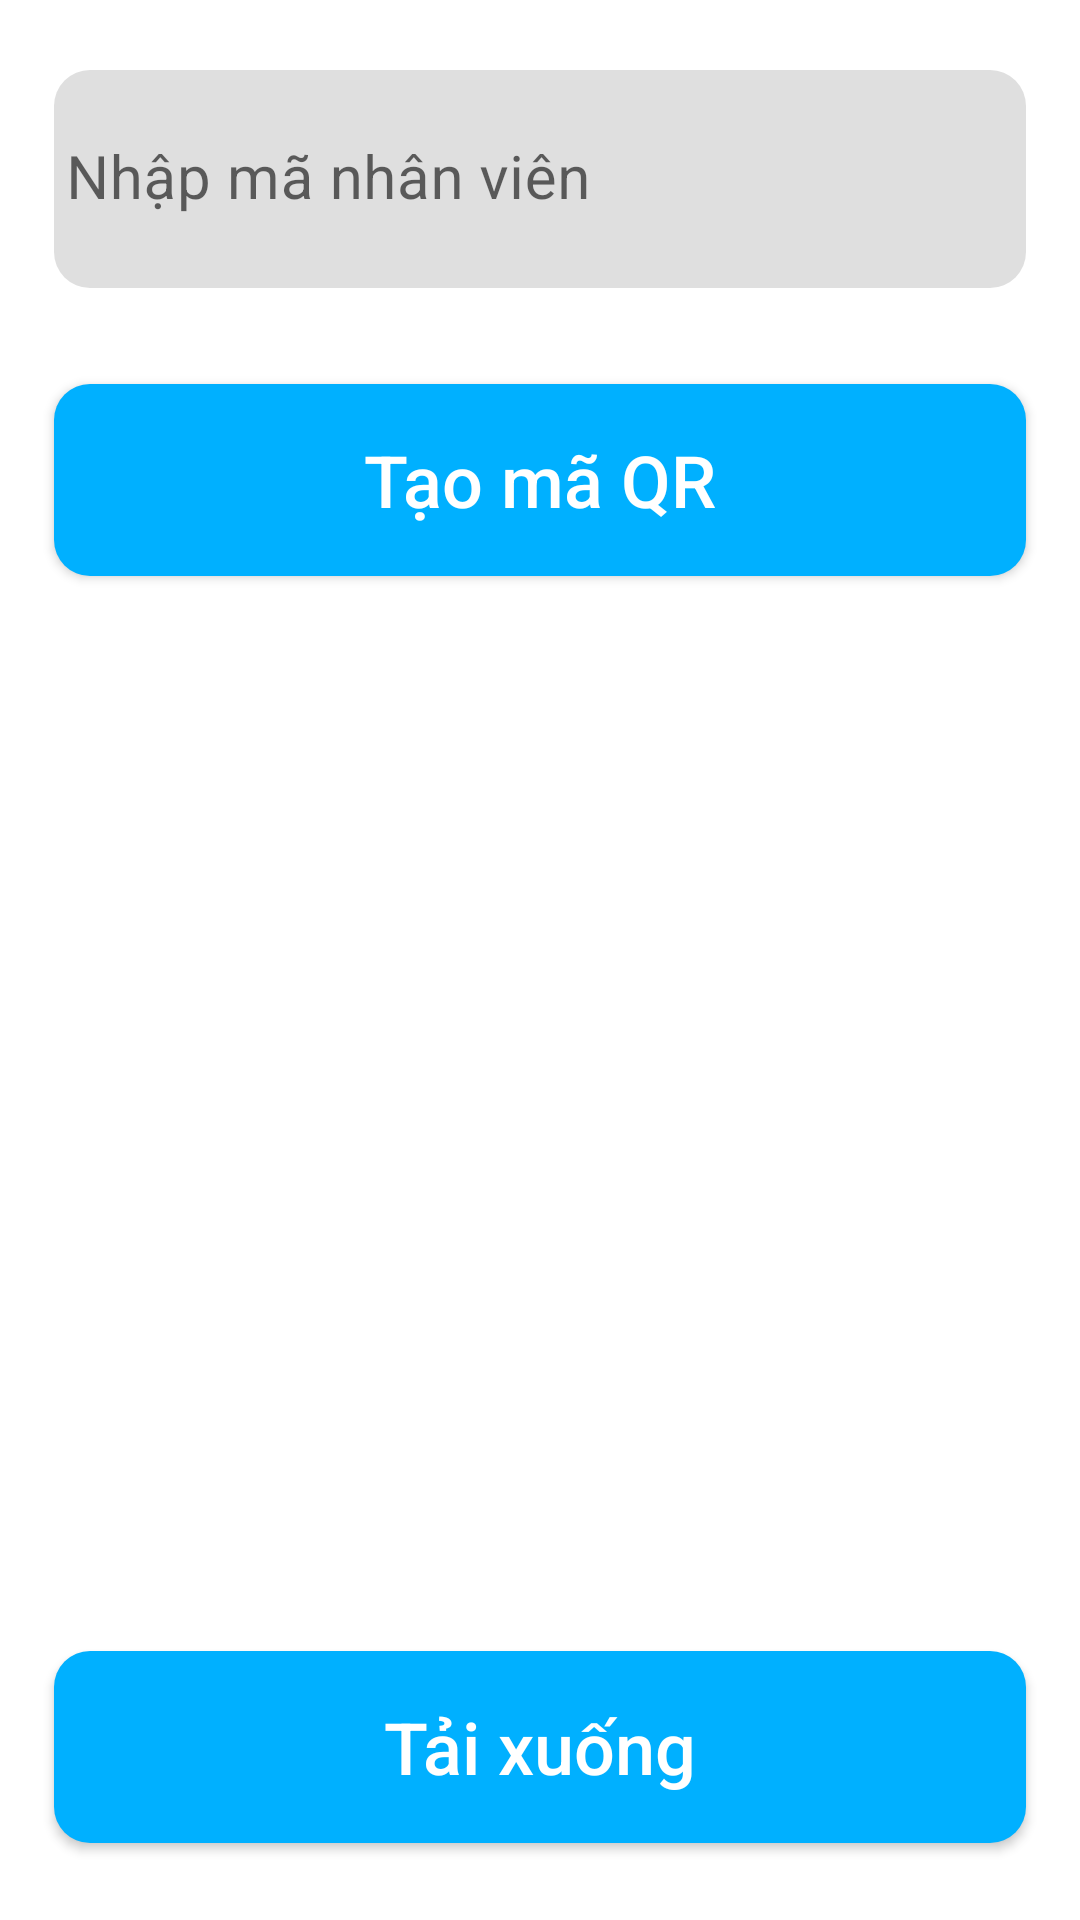

This screen was rendered from an Android layout file. Write that file and the resources it references.
<!-- AndroidManifest.xml: application theme Theme.QRAttendace -->
<!-- res/layout/activity_generate.xml -->
<?xml version="1.0" encoding="utf-8"?>
<androidx.constraintlayout.widget.ConstraintLayout xmlns:android="http://schemas.android.com/apk/res/android"
    xmlns:app="http://schemas.android.com/apk/res-auto"
    xmlns:tools="http://schemas.android.com/tools"
    android:layout_width="match_parent"
    android:layout_height="match_parent"
    tools:context=".GenerateActivity">

    <androidx.constraintlayout.widget.Guideline
        android:id="@+id/leftLine"
        android:layout_width="wrap_content"
        android:layout_height="wrap_content"
        app:layout_constraintGuide_percent="0.05"
        android:orientation="vertical"/>

    <androidx.constraintlayout.widget.Guideline
        android:id="@+id/rightLine"
        android:layout_width="wrap_content"
        android:layout_height="wrap_content"
        app:layout_constraintGuide_percent="0.95"
        android:orientation="vertical"/>

    <androidx.constraintlayout.widget.Guideline
        android:id="@+id/inputTop"
        android:layout_width="wrap_content"
        android:layout_height="wrap_content"
        app:layout_constraintGuide_percent="0.03"
        android:orientation="horizontal"/>

    <androidx.constraintlayout.widget.Guideline
        android:id="@+id/inputBottom"
        android:layout_width="wrap_content"
        android:layout_height="wrap_content"
        app:layout_constraintGuide_percent="0.15"
        android:orientation="horizontal"/>

    <androidx.constraintlayout.widget.Guideline
        android:id="@+id/generateBtnTop"
        android:layout_width="wrap_content"
        android:layout_height="wrap_content"
        app:layout_constraintGuide_percent="0.20"
        android:orientation="horizontal"/>

    <androidx.constraintlayout.widget.Guideline
        android:id="@+id/generateBtnBottom"
        android:layout_width="wrap_content"
        android:layout_height="wrap_content"
        app:layout_constraintGuide_percent="0.30"
        android:orientation="horizontal"/>

    <androidx.constraintlayout.widget.Guideline
        android:id="@+id/QRTop"
        android:layout_width="wrap_content"
        android:layout_height="wrap_content"
        app:layout_constraintGuide_percent="0.33"
        android:orientation="horizontal"/>

    <androidx.constraintlayout.widget.Guideline
        android:id="@+id/QRBottom"
        android:layout_width="wrap_content"
        android:layout_height="wrap_content"
        app:layout_constraintGuide_percent="0.83"
        android:orientation="horizontal"/>

    <androidx.constraintlayout.widget.Guideline
        android:id="@+id/downloadTop"
        android:layout_width="wrap_content"
        android:layout_height="wrap_content"
        app:layout_constraintGuide_percent="0.86"
        android:orientation="horizontal"/>

    <androidx.constraintlayout.widget.Guideline
        android:id="@+id/downloadBottom"
        android:layout_width="wrap_content"
        android:layout_height="wrap_content"
        app:layout_constraintGuide_percent="0.96"
        android:orientation="horizontal"/>

    <com.google.android.material.textfield.TextInputLayout
        android:id="@+id/inputBox"
        android:layout_width="0dp"
        android:layout_height="0dp"
        app:layout_constraintBottom_toBottomOf="@+id/inputBottom"
        app:layout_constraintStart_toStartOf="@+id/leftLine"
        app:layout_constraintEnd_toEndOf="@id/rightLine"
        app:layout_constraintTop_toTopOf="@+id/inputTop"
        app:endIconMode="clear_text"
        app:boxStrokeWidth="0dp"
        app:boxStrokeWidthFocused="0dp">

        <com.google.android.material.textfield.TextInputEditText
            android:id="@+id/inputField"
            android:layout_width="match_parent"
            android:layout_height="match_parent"
            android:inputType="text"
            android:hint="@string/text"
            android:layout_marginTop="4dp"
            android:textSize="20sp"
            android:paddingHorizontal="4dp"
            android:background="@drawable/roundedinput"/>
    </com.google.android.material.textfield.TextInputLayout>

    <androidx.appcompat.widget.AppCompatButton
        android:id="@+id/generateQRBtn"
        android:layout_width="0dp"
        android:layout_height="0dp"
        app:layout_constraintBottom_toBottomOf="@+id/generateBtnBottom"
        app:layout_constraintStart_toStartOf="@+id/leftLine"
        app:layout_constraintEnd_toEndOf="@id/rightLine"
        app:layout_constraintTop_toTopOf="@+id/generateBtnTop"
        android:background="@drawable/custumbotton"
        android:text="@string/QRgenerate"
        android:textSize="24sp"
        android:textColor="@color/white"
        android:textAllCaps="false"/>

    <ImageView
        android:id="@+id/generatedQRImage"
        android:layout_width="0dp"
        android:layout_height="0dp"
        app:layout_constraintBottom_toBottomOf="@+id/QRBottom"
        app:layout_constraintStart_toStartOf="@+id/leftLine"
        app:layout_constraintEnd_toEndOf="@id/rightLine"
        app:layout_constraintTop_toTopOf="@+id/QRTop"/>

    <androidx.appcompat.widget.AppCompatButton
        android:id="@+id/downloadBtn"
        android:layout_width="0dp"
        android:layout_height="0dp"
        app:layout_constraintBottom_toBottomOf="@+id/downloadBottom"
        app:layout_constraintStart_toStartOf="@+id/leftLine"
        app:layout_constraintEnd_toEndOf="@id/rightLine"
        app:layout_constraintTop_toTopOf="@+id/downloadTop"
        android:background="@drawable/custumbotton"
        android:text="@string/downlaod"
        android:textSize="24sp"
        android:textColor="@color/white"
        android:textAllCaps="false"/>

</androidx.constraintlayout.widget.ConstraintLayout>
<!-- resources referenced by this layout -->
<resources>
  <color name="white">#FFFFFFFF</color>
  <!-- drawable custumbotton (drawable) -->
  <?xml version="1.0" encoding="utf-8"?>
  <shape
      xmlns:android="http://schemas.android.com/apk/res/android"
      android:shape="rectangle">
  
      <corners android:radius="12dp"/>
      <solid android:color="@color/main_blue"/>
  </shape>
  <!-- drawable roundedinput (drawable) -->
  <?xml version="1.0" encoding="utf-8"?>
  <shape
      xmlns:android="http://schemas.android.com/apk/res/android"
      android:shape="rectangle">
  
      <solid android:color="@color/gray" />
      <corners android:radius="12dp" />
  </shape>
  <string name="QRgenerate">Tạo mã QR</string>
  <string name="downlaod">Tải xuống</string>
  <string name="text">Nhập mã nhân viên</string>
  <style name="Theme.QRAttendace" parent="Theme.MaterialComponents.Light.DarkActionBar">
          
          <item name="colorPrimary">@color/purple_500</item>
          <item name="colorPrimaryVariant">@color/purple_700</item>
          <item name="colorOnPrimary">@color/white</item>
          
          <item name="colorSecondary">@color/teal_200</item>
          <item name="colorSecondaryVariant">@color/teal_700</item>
          <item name="colorOnSecondary">@color/black</item>
          
          <item name="android:statusBarColor">?attr/colorPrimaryVariant</item>
          
      </style>
  <color name="main_blue">#00B0FF</color>
  <color name="gray">#DFDFDF</color>
  <color name="purple_500">#00B0FF</color>
  <color name="purple_700">#00B0FF</color>
  <color name="teal_200">#FF03DAC5</color>
  <color name="teal_700">#FF018786</color>
  <color name="black">#FF000000</color>
</resources>
